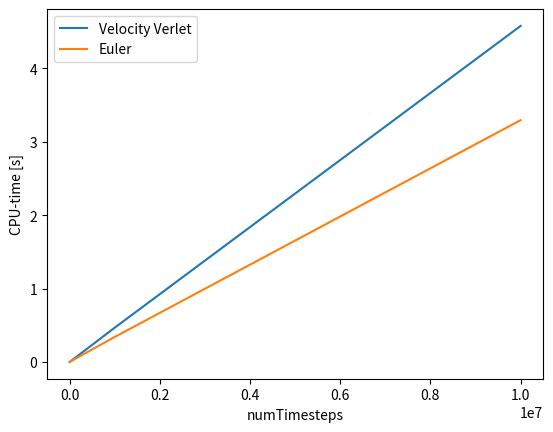

Source code (Python):
#CPU-time graph

numTimesteps = [1e3, 1e4, 1e5, 1e6, 1e7]
CPU_VV = [0.0005312, 0.004471, 0.0464844, 0.467712, 4.57939]
CPU_E = [0.0004986, 0.0033291, 0.0353204, 0.341174, 3.29547]

import matplotlib.pyplot as plt

plt.plot(numTimesteps, CPU_VV, numTimesteps, CPU_E)
plt.xlabel('numTimesteps')
plt.ylabel('CPU-time [s]')
plt.legend(['Velocity Verlet', 'Euler'], loc=2)
plt.show()